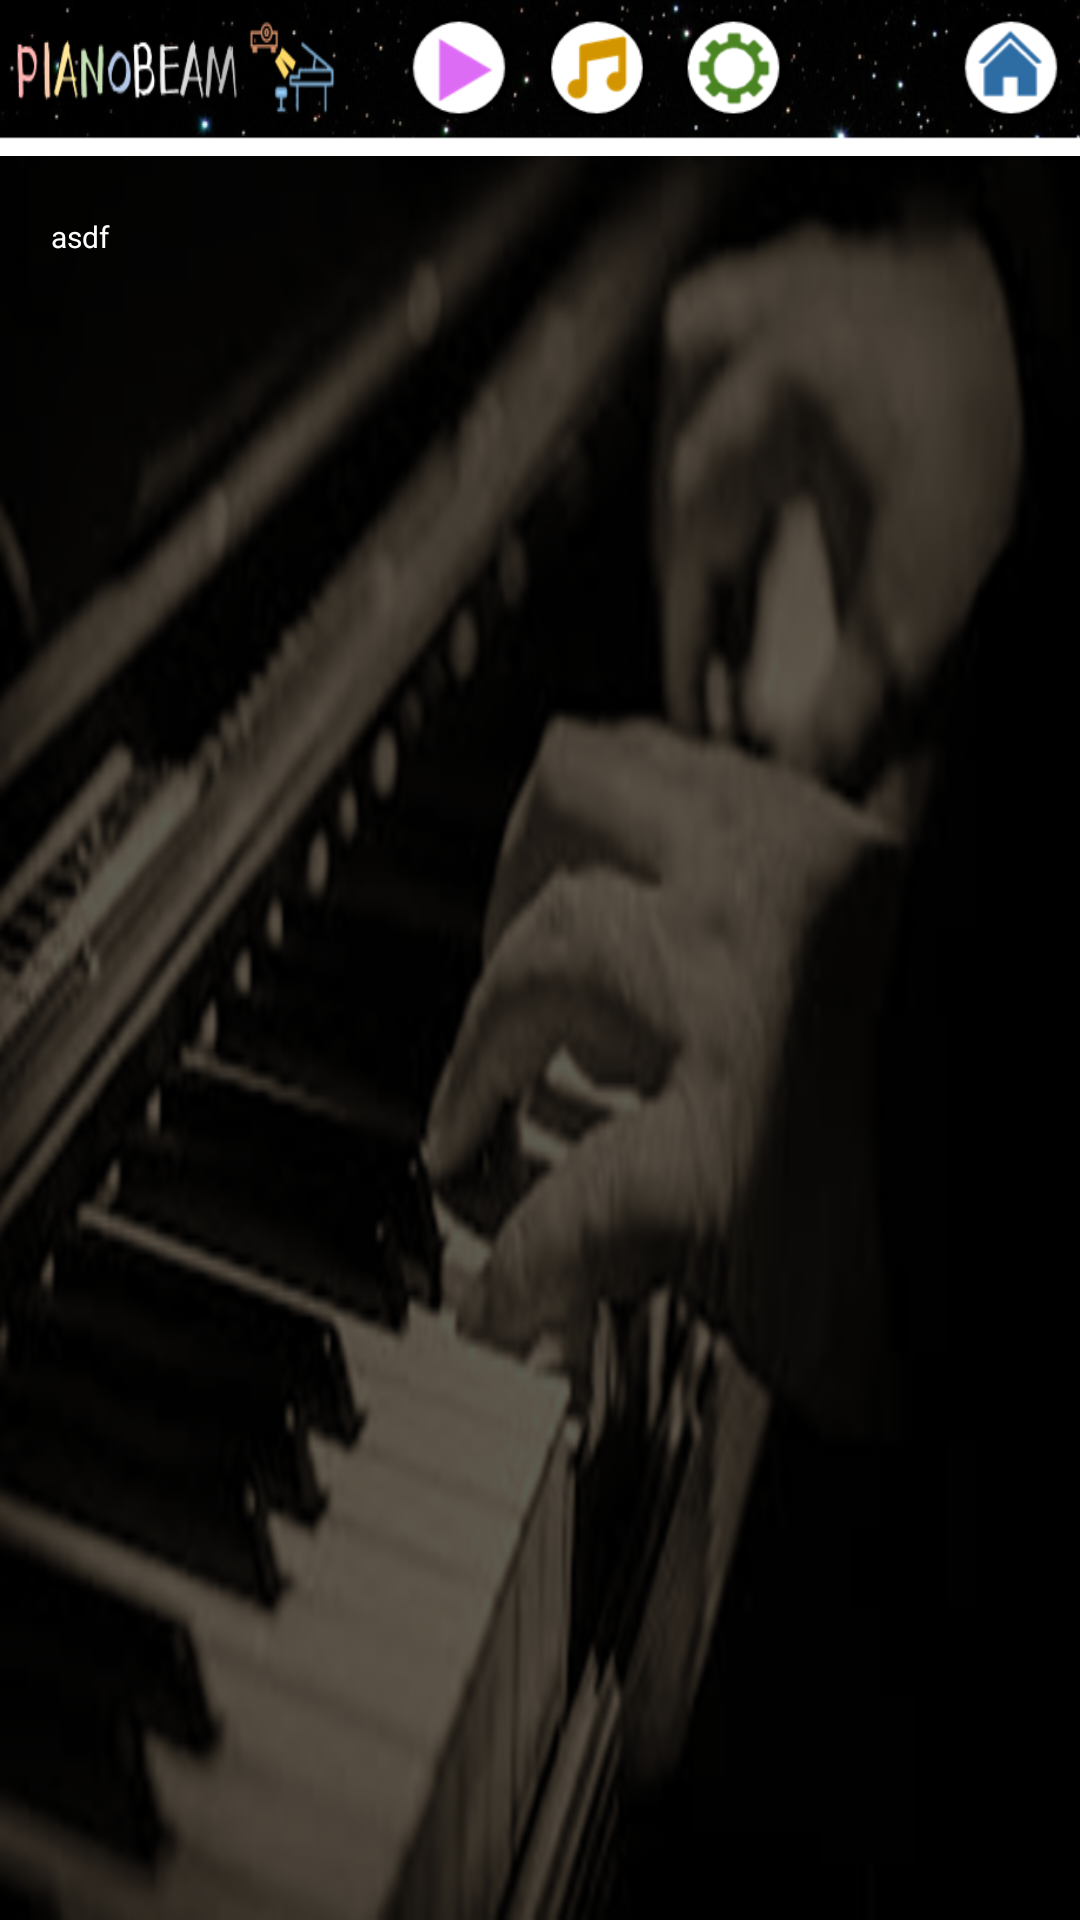

Layout XML and referenced resources for this Android screen:
<!-- AndroidManifest.xml: application theme AppTheme -->
<!-- res/layout/question.xml -->
<LinearLayout xmlns:android="http://schemas.android.com/apk/res/android"
    android:layout_width="match_parent"
    android:layout_height="match_parent"
    android:orientation="vertical"
    android:background="@drawable/backgorund2">

    <RelativeLayout
        android:layout_width="match_parent"
        android:layout_height="52dp"
        android:orientation="horizontal"
        android:background="@drawable/bar_back">

        <ImageView
            android:id="@+id/play"
            android:layout_width="46dp"
            android:layout_height="44dp"
            android:layout_toLeftOf="@+id/music"
            android:background="@drawable/btn_play"
            android:onClick="moveActivity"/>

        <ImageView
            android:id="@+id/music"
            android:layout_width="46dp"
            android:layout_height="44dp"
            android:layout_toLeftOf="@+id/set"
            android:background="@drawable/btn_music"
            android:onClick="moveActivity"/>

        <ImageView
            android:id="@+id/set"
            android:layout_width="46dp"
            android:layout_height="44dp"
            android:layout_toLeftOf="@+id/back"
            android:background="@drawable/btn_set"
            android:onClick="moveActivity"/>

        <ImageView
            android:id="@+id/back"
            android:layout_width="46dp"
            android:layout_height="44dp"
            android:layout_toLeftOf="@+id/home"
            android:background="@drawable/btn_back"
            android:onClick="moveActivity"/>

        <ImageView
            android:id="@+id/home"
            android:layout_width="46dp"
            android:layout_height="44dp"
            android:layout_alignParentRight="true"
            android:background="@drawable/btn_home"
            android:onClick="moveActivity"/>
    </RelativeLayout>

    <ScrollView
        android:layout_width="match_parent"
        android:layout_height="match_parent">

        <LinearLayout
            android:layout_width="match_parent"
            android:layout_height="match_parent"
            android:orientation="vertical"
            android:paddingLeft="17dp"
            android:paddingRight="17dp">

            <TextView
                android:layout_width="match_parent"
                android:layout_height="wrap_content"
                android:layout_marginTop="20dp"
                android:gravity="center_vertical"
                android:text="@string/notice_content"
                android:textColor="#ffffff"
                android:textSize="10sp"/>
        </LinearLayout>
    </ScrollView>
</LinearLayout>
<!-- resources referenced by this layout -->
<resources>
  <!-- drawable backgorund2: png bitmap (drawable, 136746 bytes) -->
  <!-- drawable bar_back: png bitmap (drawable, 54824 bytes) -->
  <!-- drawable btn_home: png bitmap (drawable, 4257 bytes) -->
  <!-- drawable btn_music: png bitmap (drawable, 2758 bytes) -->
  <!-- drawable btn_play: png bitmap (drawable, 3517 bytes) -->
  <!-- drawable btn_set: png bitmap (drawable, 4740 bytes) -->
  <string name="notice_content">"asdf"</string>
  <style name="AppTheme" parent="Theme.AppCompat.Light.DarkActionBar">
          
          <item name="colorPrimary">@color/colorPrimary</item>
          <item name="colorPrimaryDark">@color/colorPrimaryDark</item>
          <item name="colorAccent">@color/colorAccent</item>
  
          <item name="android:windowFullscreen">true</item>
      </style>
  <!-- not gathered from this repository: default colours our renderer supplied (Android Studio template values) -->
  <color name="colorPrimary">#FF6200EE</color>
  <color name="colorPrimaryDark">#FF3700B3</color>
  <color name="colorAccent">#FF03DAC5</color>
</resources>
